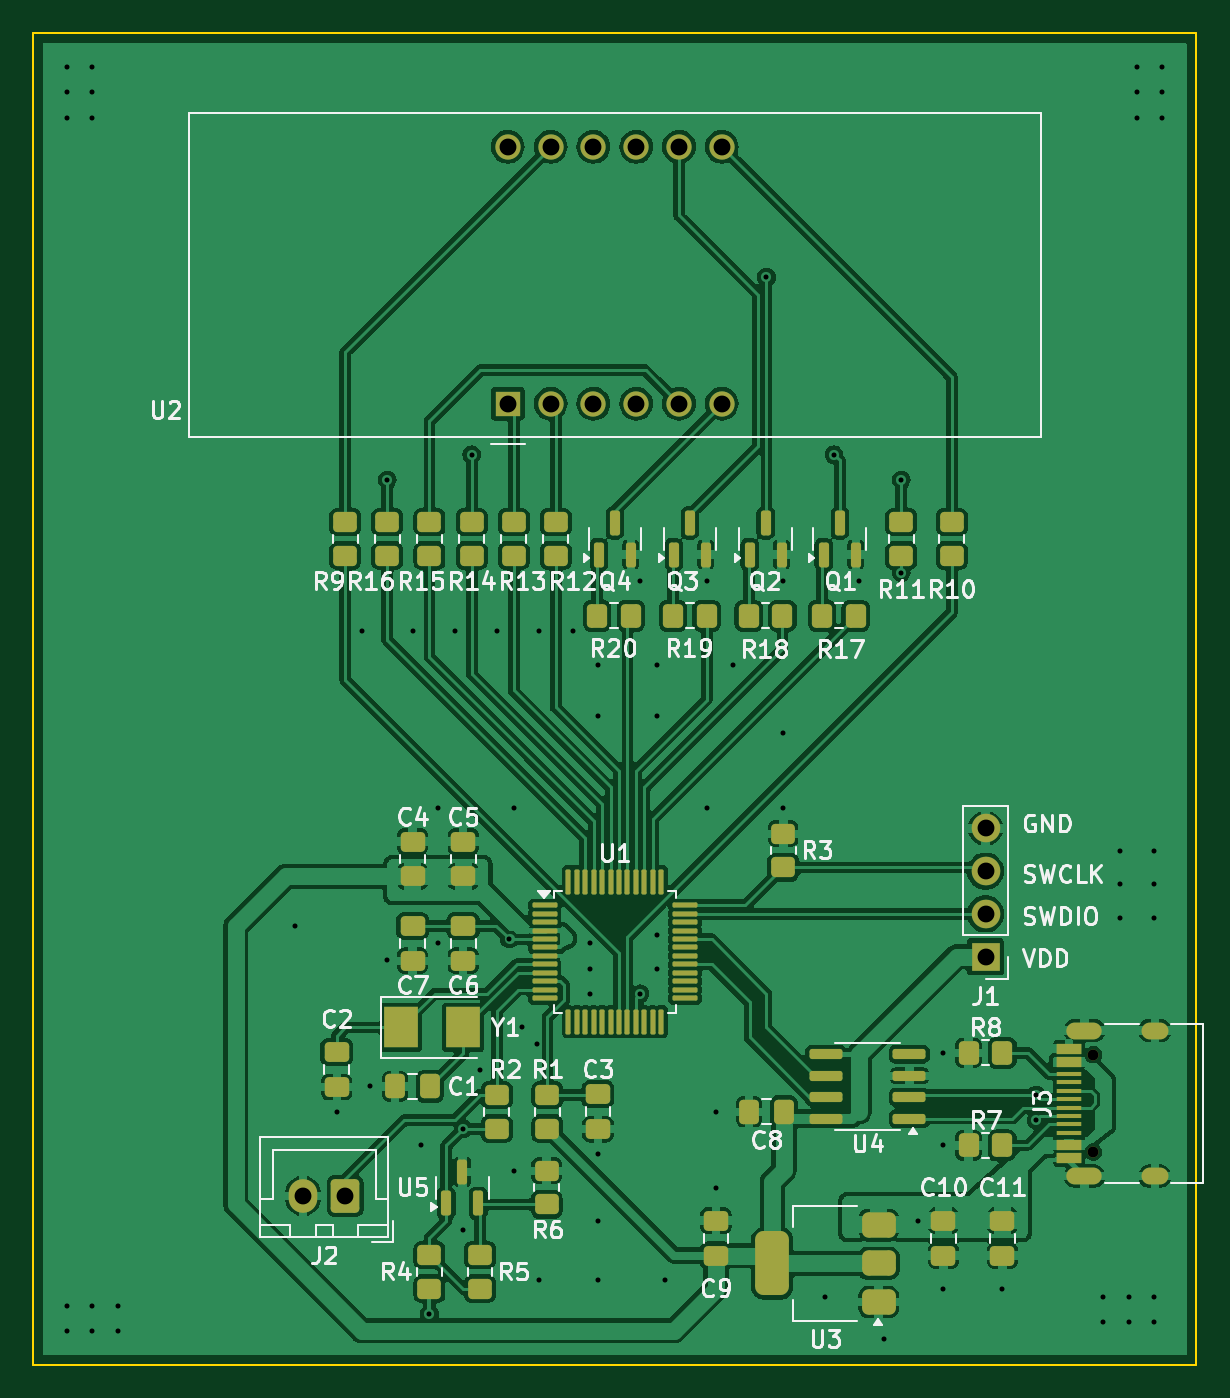
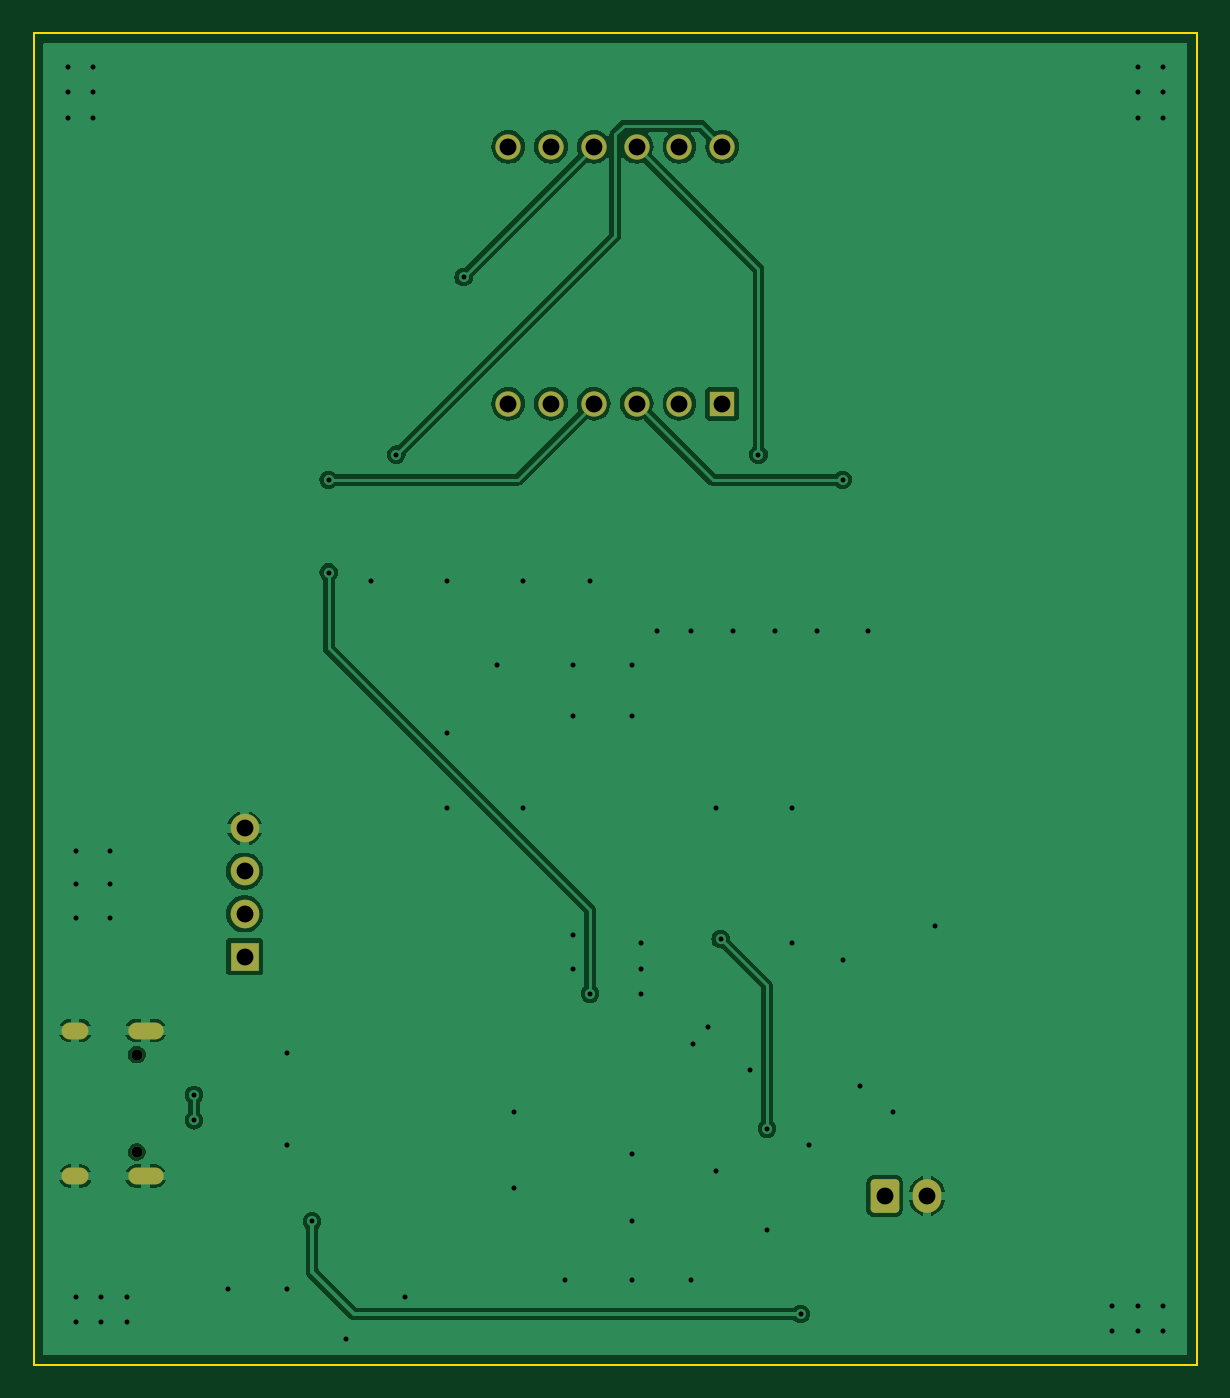
Circuit board: 11 layer files. Board 69.0 x 79.0 mm.
- bottom_copper: NTC-B_Cu.gbr (56177 bytes)
- bottom_mask: NTC-B_Mask.gbr (2040 bytes)
- paste: NTC-B_Paste.gbr (446 bytes)
- bottom_silk: NTC-B_Silkscreen.gbr (447 bytes)
- outline: NTC-Edge_Cuts.gbr (680 bytes)
- top_copper: NTC-F_Cu.gbr (249354 bytes)
- top_mask: NTC-F_Mask.gbr (8167 bytes)
- paste: NTC-F_Paste.gbr (7135 bytes)
- top_silk: NTC-F_Silkscreen.gbr (75883 bytes)
- drill: NTC-NPTH.drl (362 bytes)
- drill: NTC-PTH.drl (2351 bytes)

=== bottom_copper: NTC-B_Cu.gbr (56177 bytes, source omitted) ===
=== bottom_mask: NTC-B_Mask.gbr (2040 bytes, source withheld) ===
=== paste: NTC-B_Paste.gbr ===
%TF.GenerationSoftware,KiCad,Pcbnew,8.0.3*%
%TF.CreationDate,2024-07-18T13:59:58+08:00*%
%TF.ProjectId,NTC,4e54432e-6b69-4636-9164-5f7063625858,rev?*%
%TF.SameCoordinates,Original*%
%TF.FileFunction,Paste,Bot*%
%TF.FilePolarity,Positive*%
%FSLAX46Y46*%
G04 Gerber Fmt 4.6, Leading zero omitted, Abs format (unit mm)*
G04 Created by KiCad (PCBNEW 8.0.3) date 2024-07-18 13:59:58*
%MOMM*%
%LPD*%
G01*
G04 APERTURE LIST*
G04 APERTURE END LIST*
M02*

=== bottom_silk: NTC-B_Silkscreen.gbr ===
%TF.GenerationSoftware,KiCad,Pcbnew,8.0.3*%
%TF.CreationDate,2024-07-18T13:59:58+08:00*%
%TF.ProjectId,NTC,4e54432e-6b69-4636-9164-5f7063625858,rev?*%
%TF.SameCoordinates,Original*%
%TF.FileFunction,Legend,Bot*%
%TF.FilePolarity,Positive*%
%FSLAX46Y46*%
G04 Gerber Fmt 4.6, Leading zero omitted, Abs format (unit mm)*
G04 Created by KiCad (PCBNEW 8.0.3) date 2024-07-18 13:59:58*
%MOMM*%
%LPD*%
G01*
G04 APERTURE LIST*
G04 APERTURE END LIST*
M02*

=== outline: NTC-Edge_Cuts.gbr ===
%TF.GenerationSoftware,KiCad,Pcbnew,8.0.3*%
%TF.CreationDate,2024-07-18T13:59:58+08:00*%
%TF.ProjectId,NTC,4e54432e-6b69-4636-9164-5f7063625858,rev?*%
%TF.SameCoordinates,Original*%
%TF.FileFunction,Profile,NP*%
%FSLAX46Y46*%
G04 Gerber Fmt 4.6, Leading zero omitted, Abs format (unit mm)*
G04 Created by KiCad (PCBNEW 8.0.3) date 2024-07-18 13:59:58*
%MOMM*%
%LPD*%
G01*
G04 APERTURE LIST*
%TA.AperFunction,Profile*%
%ADD10C,0.100000*%
%TD*%
G04 APERTURE END LIST*
D10*
X184500000Y-50000000D02*
X184500000Y-129000000D01*
X115500000Y-50000000D02*
X184500000Y-50000000D01*
X115500000Y-50000000D02*
X115500000Y-129000000D01*
X184500000Y-129000000D02*
X115500000Y-129000000D01*
M02*

=== top_copper: NTC-F_Cu.gbr (249354 bytes, source omitted) ===
=== top_mask: NTC-F_Mask.gbr (8167 bytes, source omitted) ===
=== paste: NTC-F_Paste.gbr (7135 bytes, source omitted) ===
=== top_silk: NTC-F_Silkscreen.gbr (75883 bytes, source omitted) ===
=== drill: NTC-NPTH.drl ===
M48
; DRILL file {KiCad 8.0.3} date 2024-07-18T14:00:01+0800
; FORMAT={-:-/ absolute / inch / decimal}
; #@! TF.CreationDate,2024-07-18T14:00:01+08:00
; #@! TF.GenerationSoftware,Kicad,Pcbnew,8.0.3
; #@! TF.FileFunction,NonPlated,1,2,NPTH
FMAT,2
INCH
; #@! TA.AperFunction,NonPlated,NPTH,ComponentDrill
T1C0.0256
%
G90
G05
T1
X7.0236Y-4.3547
X7.0236Y-4.5823
M30

=== drill: NTC-PTH.drl ===
M48
; DRILL file {KiCad 8.0.3} date 2024-07-18T14:00:01+0800
; FORMAT={-:-/ absolute / inch / decimal}
; #@! TF.CreationDate,2024-07-18T14:00:01+08:00
; #@! TF.GenerationSoftware,Kicad,Pcbnew,8.0.3
; #@! TF.FileFunction,Plated,1,2,PTH
FMAT,2
INCH
; #@! TA.AperFunction,Plated,PTH,ViaDrill
T1C0.0118
; #@! TA.AperFunction,Plated,PTH,ComponentDrill
T2C0.0236
; #@! TA.AperFunction,Plated,PTH,ComponentDrill
T3C0.0394
%
G90
G05
T1
X4.626Y-2.0472
X4.626Y-2.1063
X4.626Y-2.1654
X4.626Y-4.9409
X4.626Y-5.0
X4.685Y-2.0472
X4.685Y-2.1063
X4.685Y-2.1654
X4.685Y-4.9409
X4.685Y-5.0
X4.7441Y-4.9409
X4.7441Y-5.0
X5.1575Y-4.0551
X5.2559Y-4.4882
X5.315Y-3.3661
X5.3346Y-4.4291
X5.374Y-3.0118
X5.374Y-4.1339
X5.4331Y-3.3661
X5.4528Y-4.5669
X5.4724Y-4.9606
X5.4921Y-3.7795
X5.4921Y-4.0945
X5.5315Y-3.3661
X5.5512Y-4.5276
X5.5512Y-4.7638
X5.5709Y-2.9528
X5.5906Y-4.3898
X5.6299Y-3.3661
X5.6594Y-4.0846
X5.6693Y-3.7795
X5.6693Y-4.626
X5.689Y-4.2913
X5.7244Y-4.3307
X5.7283Y-3.3661
X5.7283Y-4.8819
X5.8071Y-3.3661
X5.8465Y-4.0945
X5.8465Y-4.1535
X5.8465Y-4.2126
X5.8661Y-3.4449
X5.8661Y-3.563
X5.8661Y-4.5866
X5.8661Y-4.7441
X5.8661Y-4.8819
X5.9646Y-3.248
X5.9646Y-4.2126
X6.0039Y-3.4449
X6.0039Y-3.563
X6.0039Y-4.0748
X6.0039Y-4.1535
X6.0236Y-4.8819
X6.122Y-3.248
X6.122Y-3.7795
X6.1417Y-4.4882
X6.1417Y-4.6654
X6.1811Y-3.4449
X6.2598Y-2.5381
X6.2992Y-3.248
X6.2992Y-3.6024
X6.2992Y-3.7795
X6.3976Y-4.9213
X6.4173Y-2.9528
X6.4764Y-3.248
X6.5354Y-5.0197
X6.5748Y-3.0118
X6.5748Y-3.2283
X6.6142Y-4.7441
X6.6732Y-4.3504
X6.6732Y-4.5669
X6.6732Y-4.9016
X6.811Y-4.9016
X6.8898Y-4.4488
X6.8898Y-4.5079
X7.0472Y-4.9213
X7.0472Y-4.9803
X7.0866Y-3.878
X7.0866Y-3.9567
X7.0866Y-4.0354
X7.1063Y-4.9213
X7.1063Y-4.9803
X7.126Y-2.0472
X7.126Y-2.1063
X7.126Y-2.1654
X7.1654Y-3.878
X7.1654Y-3.9567
X7.1654Y-4.0354
X7.1654Y-4.9213
X7.1654Y-4.9803
X7.185Y-2.0472
X7.185Y-2.1063
X7.185Y-2.1654
T3
X5.1772Y-4.685
X5.2756Y-4.685
X5.6555Y-2.2338
X5.6555Y-2.8338
X5.7555Y-2.2338
X5.7555Y-2.8338
X5.8555Y-2.2338
X5.8555Y-2.8338
X5.9555Y-2.2338
X5.9555Y-2.8338
X6.0555Y-2.2338
X6.0555Y-2.8338
X6.1555Y-2.2338
X6.1555Y-2.8338
X6.7717Y-3.826
X6.7717Y-3.926
X6.7717Y-4.026
X6.7717Y-4.126
T2
G00X6.9811Y-4.2984
M15
G01X7.0244Y-4.2984
M16
G05
G00X6.9811Y-4.6386
M15
G01X7.0244Y-4.6386
M16
G05
G00X7.1555Y-4.2984
M15
G01X7.1791Y-4.2984
M16
G05
G00X7.1555Y-4.6386
M15
G01X7.1791Y-4.6386
M16
G05
M30

